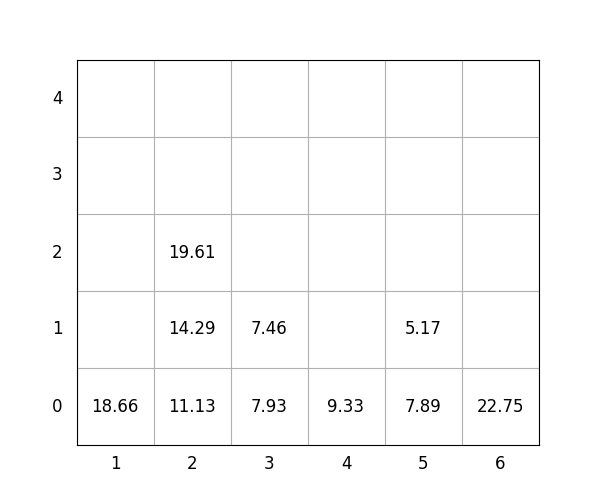

Data behind this chart, as committed beside it:
idx, loc_x, loc_y, loc_z, weight, group, score, seq, reloc, size(ft)
1, 4, 0, 0, 9.33, 1, 109.3, 0, 0, 20
2, 1, 0, 0, 18.66, 2, 218.7, 0, 0, 20
3, 3, 0, 0, 7.93, 0, 7.93, 0, 0, 20
4, 6, 0, 0, 22.75, 2, 222.8, 0, 0, 20
5, 5, 0, 0, 7.89, 0, 7.89, 0, 0, 20
6, 2, 0, 0, 11.13, 0, 11.13, 1, 0, 20
7, 2, 0, 1, 14.29, 2, 214.3, 2, 0, 20
8, 2, 0, 2, 19.61, 2, 219.6, 3, 0, 20
9, 3, 0, 1, 7.46, 1, 107.5, 4, 0, 20
10, 5, 0, 1, 5.17, 1, 105.2, 5, 0, 20
